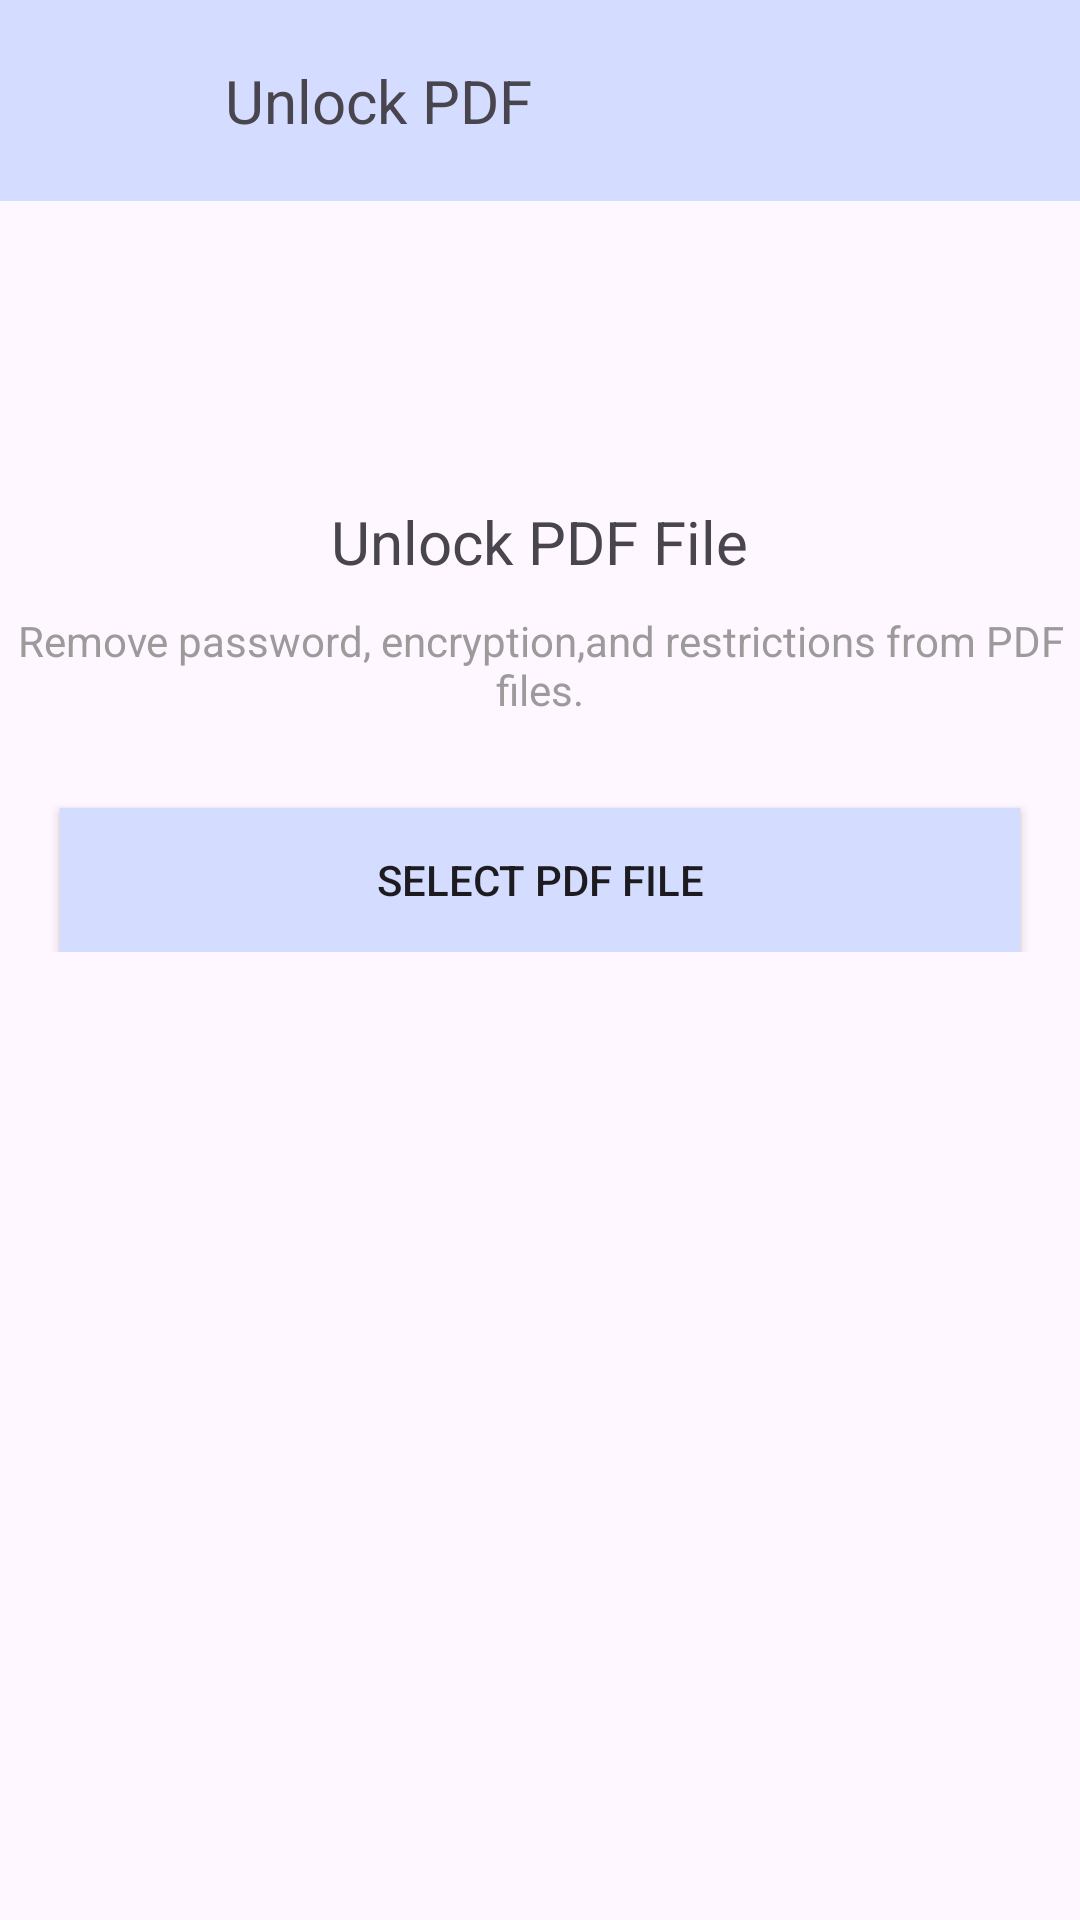

Write the Android layout XML for this screen, with the resource values it uses.
<!-- AndroidManifest.xml: application theme Theme.CreatePDF -->
<!-- res/layout/activity_unlock_pdf.xml -->
<?xml version="1.0" encoding="utf-8"?>
<androidx.constraintlayout.widget.ConstraintLayout xmlns:android="http://schemas.android.com/apk/res/android"
    xmlns:app="http://schemas.android.com/apk/res-auto"
    xmlns:tools="http://schemas.android.com/tools"
    android:id="@+id/main"
    android:layout_width="match_parent"
    android:layout_height="match_parent"
    tools:context=".Activity.LockPdfActivity">

    <LinearLayout
        android:id="@+id/topLayout"
        android:layout_width="match_parent"
        android:layout_height="wrap_content"
        app:layout_constraintTop_toTopOf="parent"
        android:padding="20dp"
        android:background="@color/blue"
        android:orientation="horizontal">
        <ImageView
            android:id="@+id/imgBack"
            android:layout_width="25dp"
            android:layout_height="25dp"
            android:layout_marginStart="10dp"
            android:src="@drawable/arrow_back_ios_new_24"/>
        <TextView
            android:layout_width="wrap_content"
            android:layout_height="wrap_content"
            android:text="Unlock PDF"
            android:layout_marginStart="20dp"
            android:layout_gravity="center"
            android:textSize="20sp"/>

    </LinearLayout>

    <LinearLayout
        android:id="@+id/firstLayout"
        android:layout_width="match_parent"
        android:layout_height="wrap_content"
        app:layout_constraintTop_toBottomOf="@+id/topLayout"
        android:gravity="center"
        android:orientation="vertical">
        <ImageView
            android:layout_width="50dp"
            android:layout_height="50dp"
            android:src="@drawable/unlock"
            android:layout_gravity="center"
            android:layout_marginTop="40dp"/>
        <TextView
            android:layout_width="wrap_content"
            android:layout_height="wrap_content"
            android:text="Unlock PDF File"
            android:layout_gravity="center"
            android:layout_marginTop="10dp"
            android:textSize="20sp"/>
        <TextView
            android:layout_width="wrap_content"
            android:layout_height="wrap_content"
            android:text="Remove password, encryption,and restrictions from PDF files."
            android:layout_gravity="center"
            android:gravity="center"
            android:textColor="@color/grey"
            android:layout_marginTop="10dp"
            android:textSize="14sp"/>

        <Button
            android:id="@+id/btnSelectPdf"
            android:layout_width="match_parent"
            android:layout_height="wrap_content"
            android:text="Select PDF File"
            android:background="@color/blue"
            android:layout_marginHorizontal="20dp"
            android:layout_marginTop="30dp"/>


    </LinearLayout>
    <LinearLayout
        android:id="@+id/bottomLayout"
        android:layout_width="match_parent"
        android:layout_height="0dp"
        android:orientation="vertical"
        app:layout_constraintTop_toBottomOf="@+id/firstLayout"
        app:layout_constraintBottom_toBottomOf="parent"
        android:layout_marginHorizontal="20dp"
        android:visibility="gone"
        tools:visibility="visible">
        <TextView
            android:id="@+id/tvFileName"
            android:layout_width="match_parent"
            android:layout_height="wrap_content"
            android:text="Name :"
            android:layout_gravity="center"
            android:layout_marginTop="10dp"
            android:textStyle="bold"
            android:textColor="@color/grey"
            android:textSize="20sp"
            android:gravity="center"
            android:visibility="gone"
            tools:visibility="visible"/>
        <TextView
            android:id="@+id/tvEp"
            android:layout_width="match_parent"
            android:layout_height="wrap_content"
            android:text="Enter a Password for your Document"
            android:layout_marginTop="10dp"
            android:textColor="@color/grey"
            android:textSize="16sp"
            android:gravity="center"
            android:visibility="gone"
            tools:visibility="visible"/>
        <TextView
            android:id="@+id/tvPassword"
            android:layout_width="match_parent"
            android:layout_height="wrap_content"
            android:text="Enter Password"
            android:paddingStart="10dp"
            android:layout_marginTop="20dp"
            android:textSize="16sp"/>
        <EditText
            android:id="@+id/etPassword"
            android:layout_width="match_parent"
            android:layout_height="wrap_content"
            android:hint="Password"
            android:gravity="start"
            android:background="@drawable/rounded_bg"
            android:textSize="18sp"
            android:layout_marginTop="5dp"
            android:padding="10dp"/>
        <TextView
            android:id="@+id/tvConfirmPassword"
            android:layout_width="match_parent"
            android:layout_height="wrap_content"
            android:text="Confirm Password"
            android:paddingStart="10dp"
            android:layout_marginTop="20dp"
            android:textSize="16sp"/>
        <EditText
            android:id="@+id/etConfirmPassword"
            android:layout_width="match_parent"
            android:layout_height="wrap_content"
            android:hint="Confirm Password"
            android:gravity="start"
            android:background="@drawable/rounded_bg"
            android:textSize="18sp"
            android:layout_marginTop="5dp"
            android:padding="10dp"/>

    </LinearLayout>
    <Button
        android:id="@+id/btnProtect"
        android:layout_width="match_parent"
        android:layout_height="wrap_content"
        app:layout_constraintBottom_toBottomOf="parent"
        android:text="Unlock PDF File"
        android:background="@color/blue"
        android:layout_marginBottom="20dp"
        android:visibility="gone"
        tools:visibility="visible"/>

</androidx.constraintlayout.widget.ConstraintLayout>
<!-- resources referenced by this layout -->
<resources>
  <color name="blue">#D4DDFF</color>
  <color name="grey">#9C9A9A</color>
  <!-- drawable rounded_bg (drawable) -->
  <?xml version="1.0" encoding="utf-8"?>
  <shape xmlns:android="http://schemas.android.com/apk/res/android"
      android:shape="rectangle">
      <solid android:color="@color/blue"/>
      <stroke android:color="@color/black"
          android:width="2dp"/>
      <corners android:radius="10dp"/>
  
  </shape>
  <style name="Theme.CreatePDF" parent="Base.Theme.CreatePDF" />
  <color name="black">#FF000000</color>
  <style name="Base.Theme.CreatePDF" parent="Theme.Material3.DayNight.NoActionBar">
          
          
      </style>
</resources>
